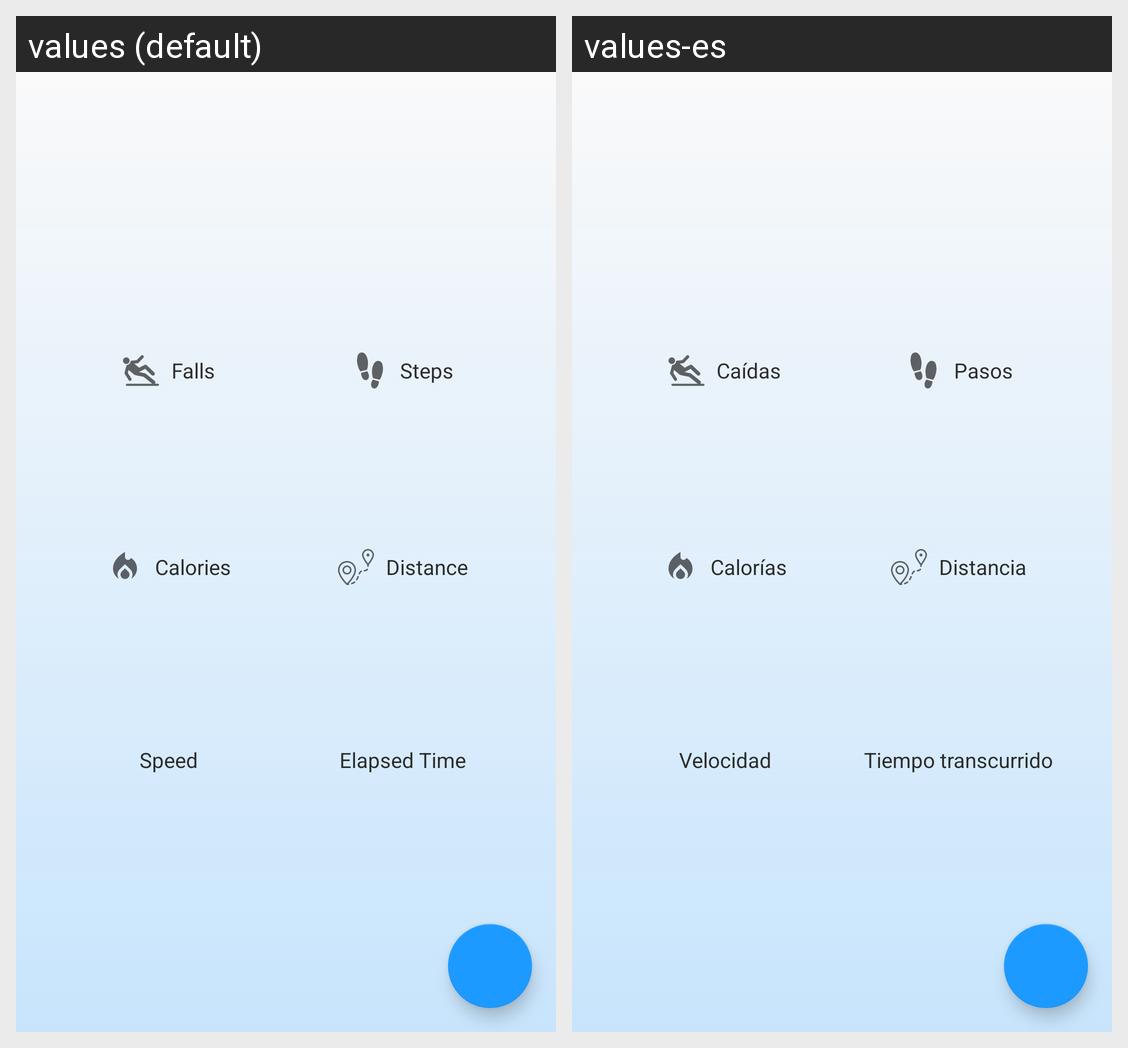

For this localized Android screen grid, give each drawn string resource with its value in every locale shown.
Android screen res/layout/fragment_home.xml rendered under 2 locales, left to right: values (default), values-es. Device: Nexus 5 (rendered at 1080×1920; each locale shown at half size, 540×960, under a caption strip naming it); theme Theme.Invictus.
Strings drawn on this screen, with the default value and each locale's value (text and hints the layout hard-codes, and strings that could not be matched under every locale, appear in the picture but are not listed):

falls
  values: Falls
  values-es: Caídas

steps
  values: Steps
  values-es: Pasos

calories
  values: Calories
  values-es: Calorías

distance
  values: Distance
  values-es: Distancia

speed
  values: Speed
  values-es: Velocidad

elapsed_time
  values: Elapsed Time
  values-es: Tiempo transcurrido
